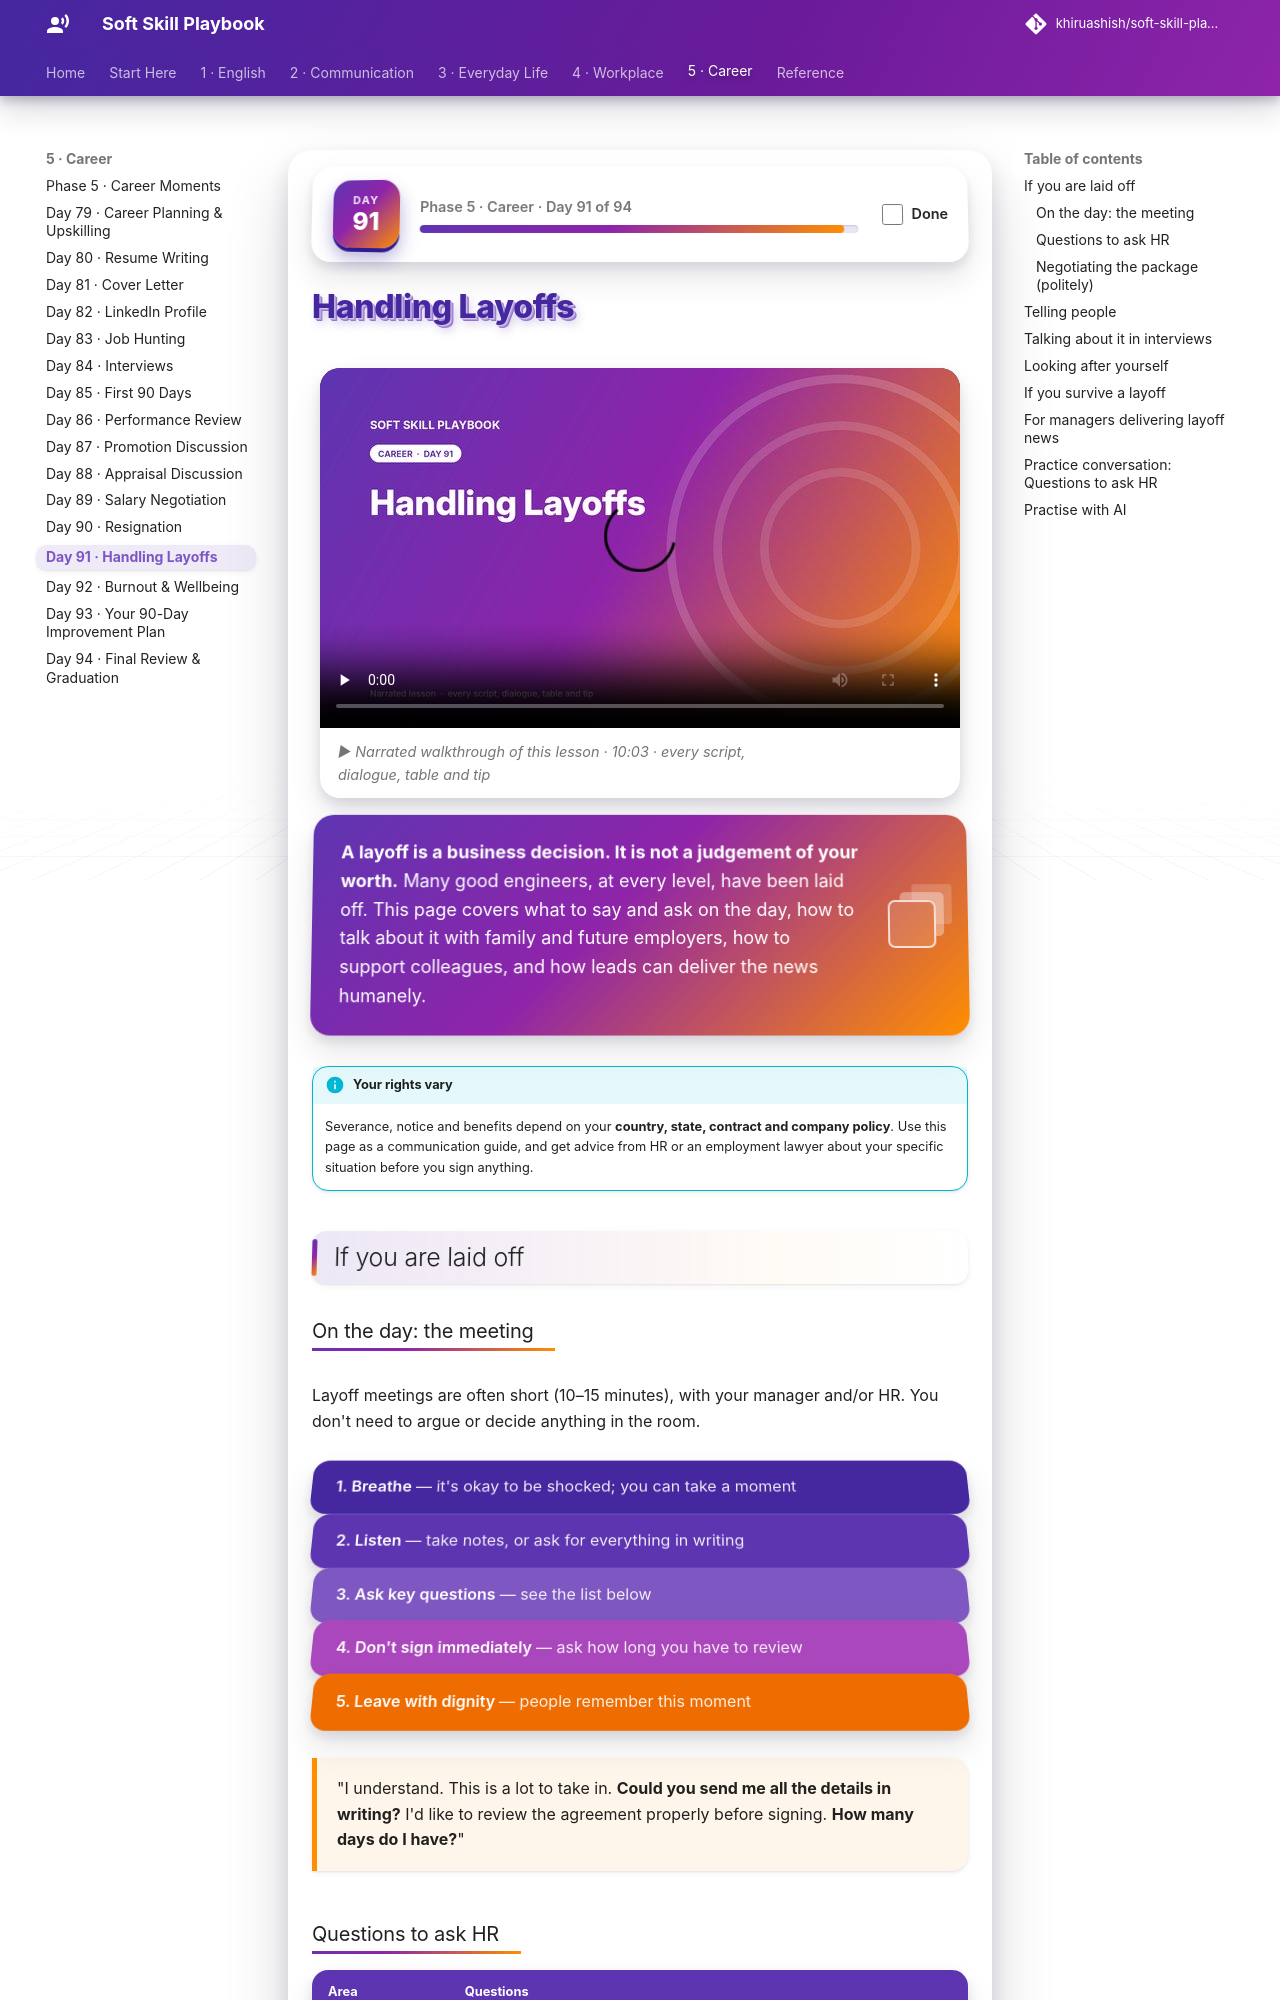

repository: khiruashish/soft-skill-playbook · page: career/handling-layoffs/index.html · generator: mkdocs

# Handling Layoffs

<div class="ssp-banner" markdown>
**A layoff is a business decision. It is not a judgement of your worth.** Many good engineers, at every
level, have been laid off. This page covers what to say and ask on the day, how to talk about it with
family and future employers, how to support colleagues, and how leads can deliver the news humanely.
</div>

!!! info "Your rights vary"
    Severance, notice and benefits depend on your **country, state, contract and company policy**. Use
    this page as a communication guide, and get advice from HR or an employment lawyer about your
    specific situation before you sign anything.

## If you are laid off

### On the day: the meeting

Layoff meetings are often short (10–15 minutes), with your manager and/or HR. You don't need to argue
or decide anything in the room.

<div class="ssp-stack">
<div>1. Breathe <span>— it's okay to be shocked; you can take a moment</span></div>
<div>2. Listen <span>— take notes, or ask for everything in writing</span></div>
<div>3. Ask key questions <span>— see the list below</span></div>
<div>4. Don't sign immediately <span>— ask how long you have to review</span></div>
<div>5. Leave with dignity <span>— people remember this moment</span></div>
</div>

<div class="ssp-say" markdown>
"I understand. This is a lot to take in. **Could you send me all the details in writing?** I'd like to
review the agreement properly before signing. **How many days do I have?**"
</div>
